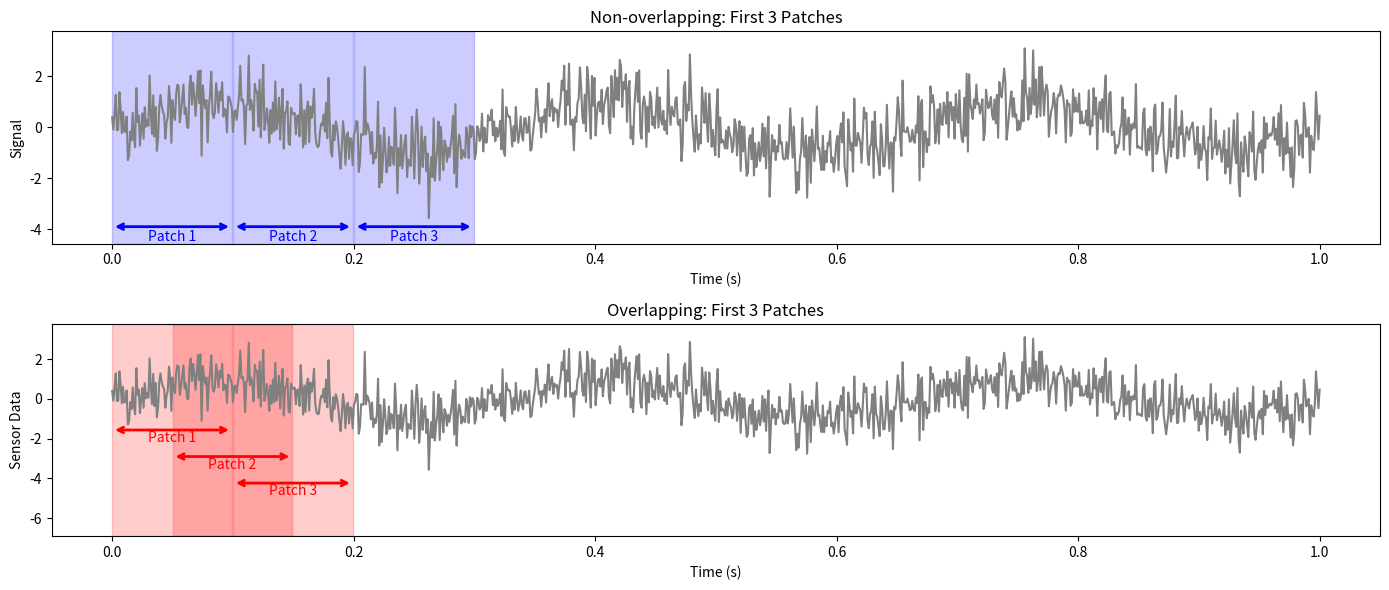

Here is the Python script that generated this plot:
import numpy as np
import matplotlib.pyplot as plt

np.random.seed(42)
t = np.linspace(0, 1, 1000)
signal = np.sin(3 * np.pi * 2 * t) + 0.8 * np.random.randn(len(t))

patch_size = 100
step_non_overlap = patch_size
step_overlap = 50

non_overlap_starts = np.arange(0, len(signal) - patch_size + 1, step_non_overlap)
overlap_starts = np.arange(0, len(signal) - patch_size + 1, step_overlap)

sig_min = np.min(signal)
sig_max = np.max(signal)
sig_range = sig_max - sig_min

y_arrow_non = sig_min - 0.05 * sig_range

plt.figure(figsize=(14, 6))

plt.subplot(2, 1, 1)
plt.plot(t, signal, color='grey')
for i, start in enumerate(non_overlap_starts[:3]):
    end = start + patch_size - 1
    plt.axvspan(t[start], t[end], color='blue', alpha=0.2)
    plt.annotate(
        '', xy=(t[end], y_arrow_non), xytext=(t[start], y_arrow_non),
        arrowprops=dict(arrowstyle='<->', color='blue', lw=2)
    )
    plt.text((t[start]+t[end])/2, y_arrow_non - 0.02*sig_range, f'Patch {i+1}',
             color='blue', ha='center', va='top')
plt.title("Non-overlapping: First 3 Patches")
plt.xlabel("Time (s)")
plt.ylabel("Signal")
plt.ylim(y_arrow_non - 0.1*sig_range, sig_max + 0.1*sig_range)

plt.subplot(2, 1, 2)
plt.plot(t, signal, color='grey')

for i, start in enumerate(overlap_starts[:3]):
    end = start + patch_size - 1
    plt.axvspan(t[start], t[end], color='red', alpha=0.2)
    y_arrow = sig_min + 0.3*sig_range - i*0.2*sig_range
    plt.annotate(
        '', xy=(t[end], y_arrow), xytext=(t[start], y_arrow),
        arrowprops=dict(arrowstyle='<->', color='red', lw=2)
    )
    plt.text((t[start]+t[end])/2, y_arrow - 0.01*sig_range, f'Patch {i+1}',
             color='red', ha='center', va='top')

plt.title("Overlapping: First 3 Patches")
plt.xlabel("Time (s)")
plt.ylabel("Sensor Data")
plt.ylim(sig_min - 0.5*sig_range, sig_max + 0.1*sig_range)

plt.tight_layout()
plt.savefig("patches_plot.pdf") 
